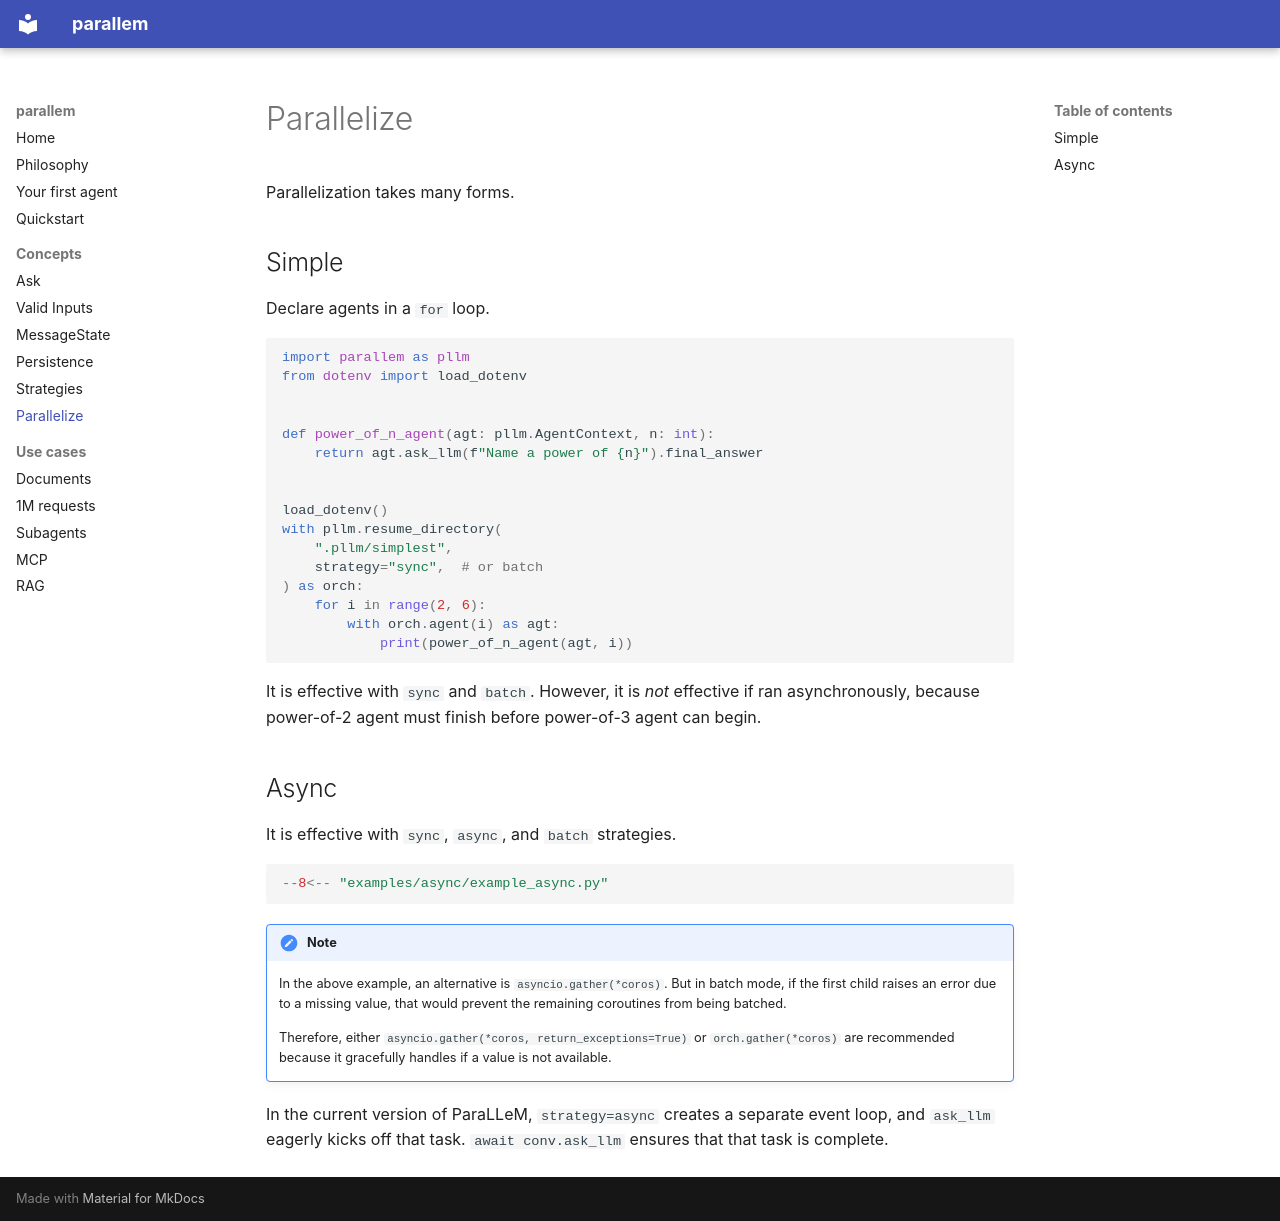

repository: conjuncts/parallem · page: concepts/idioms/index.html · generator: mkdocs

Parallelization takes many forms.

## Simple

Declare agents in a `for` loop.

```python
import parallem as pllm
from dotenv import load_dotenv


def power_of_n_agent(agt: pllm.AgentContext, n: int):
    return agt.ask_llm(f"Name a power of {n}").final_answer


load_dotenv()
with pllm.resume_directory(
    ".pllm/simplest",
    strategy="sync",  # or batch
) as orch:
    for i in range(2, 6):
        with orch.agent(i) as agt:
            print(power_of_n_agent(agt, i))
```

It is effective with `sync` and `batch`. However, it is *not* effective if ran asynchronously, because power-of-2 agent must finish before power-of-3 agent can begin.


## Async


It is effective with `sync`, `async`, and `batch` strategies.

```python
--8<-- "examples/async/example_async.py"
```

!!! note
    In the above example, an alternative is `asyncio.gather(*coros)`. But in batch mode, if the first child raises an error due to a missing value, that would prevent the remaining coroutines from being batched.

    Therefore, either `asyncio.gather(*coros, return_exceptions=True)` or `orch.gather(*coros)` are recommended because it gracefully handles if a value is not available.


In the current version of ParaLLeM, `strategy=async` creates a separate event loop, and `ask_llm` eagerly kicks off that task. `await conv.ask_llm` ensures that that task is complete.
